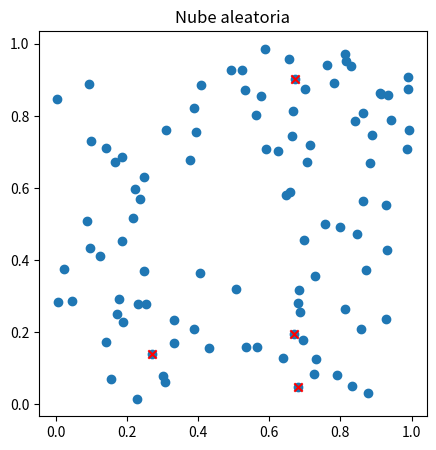
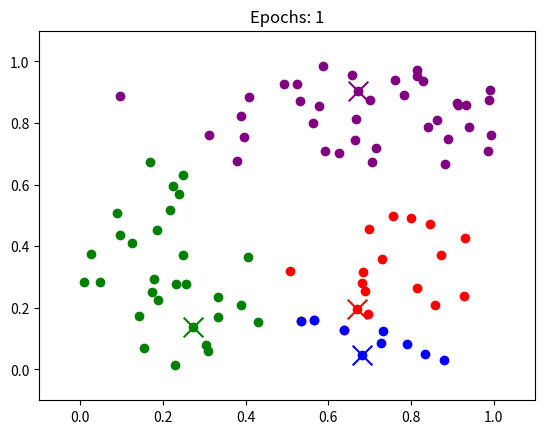
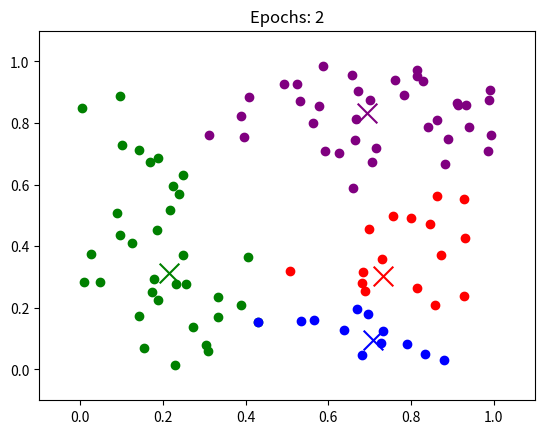
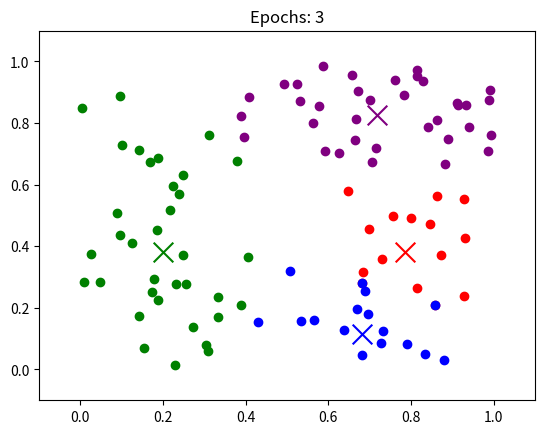
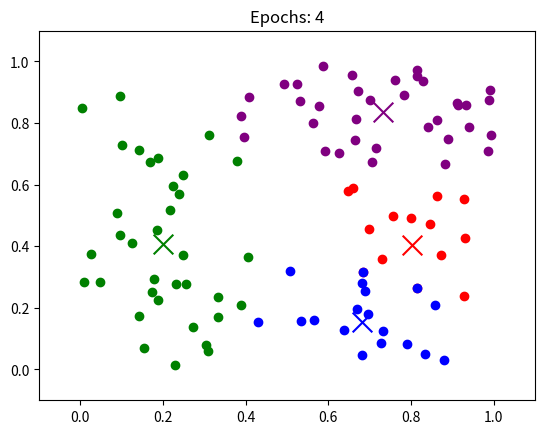
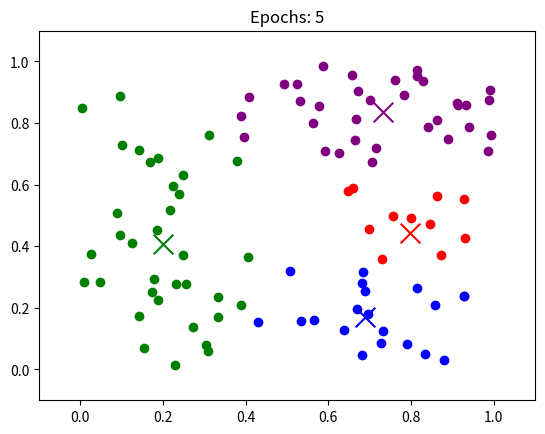

Here is the Python script that generated these plots, in order:
import numpy as np
import matplotlib.pyplot as plt

nube = 100
centroide_n = 4
epochs = 5
colors = np.array(["red","green","blue","purple","black","orange","pink","beige","brown","gray","cyan","magenta","yellow"])


X = np.random.rand(nube,2)
centroide_ix = np.random.randint(low = 0, high = nube - 1, size = centroide_n)
C = X[centroide_ix]

fig = plt.figure(figsize=(5, 5))
plt.scatter(X[:,0],X[:,1])
plt.scatter(C[:,0],C[:,1], marker = 'x', c = 'r')
plt.title('Nube aleatoria')
plt.show()


def dist_centroide(C, X):
  C_broad=np.reshape(np.repeat(C, X.shape[0], axis = 0), (C.shape[0],X.shape[0],X.shape[1]))
  dist_a_centroide = np.sqrt(np.sum((X-C_broad)**2, axis = 2))
  return dist_a_centroide

def get_cluster(dist_a_centroide):
  return np.argmin(dist_a_centroide, axis = 0)


for j in range(epochs):
  fig = plt.figure()
  ax = fig.add_subplot(111, autoscale_on=False)
  print (C)
  for i in range(centroide_n):
    cluster = get_cluster(dist_centroide(C, X))
    # para plotear
    X_plot = X[np.where(cluster == i)[0]]
    ax.scatter(X_plot[:,0], X_plot[:,1], c = colors[i])
    ax.scatter(C[i,0], C[i,1], c = colors[i], marker = 'x', s = 200)
    ax.set_xlim([-0.1, 1.1])
    ax.set_ylim([-0.1, 1.1])
    C[i] = np.mean(X[np.where(cluster == i)[0]], axis = 0)
    
  ax.set_title(f"Epochs: {j+1}")  
  plt.show()